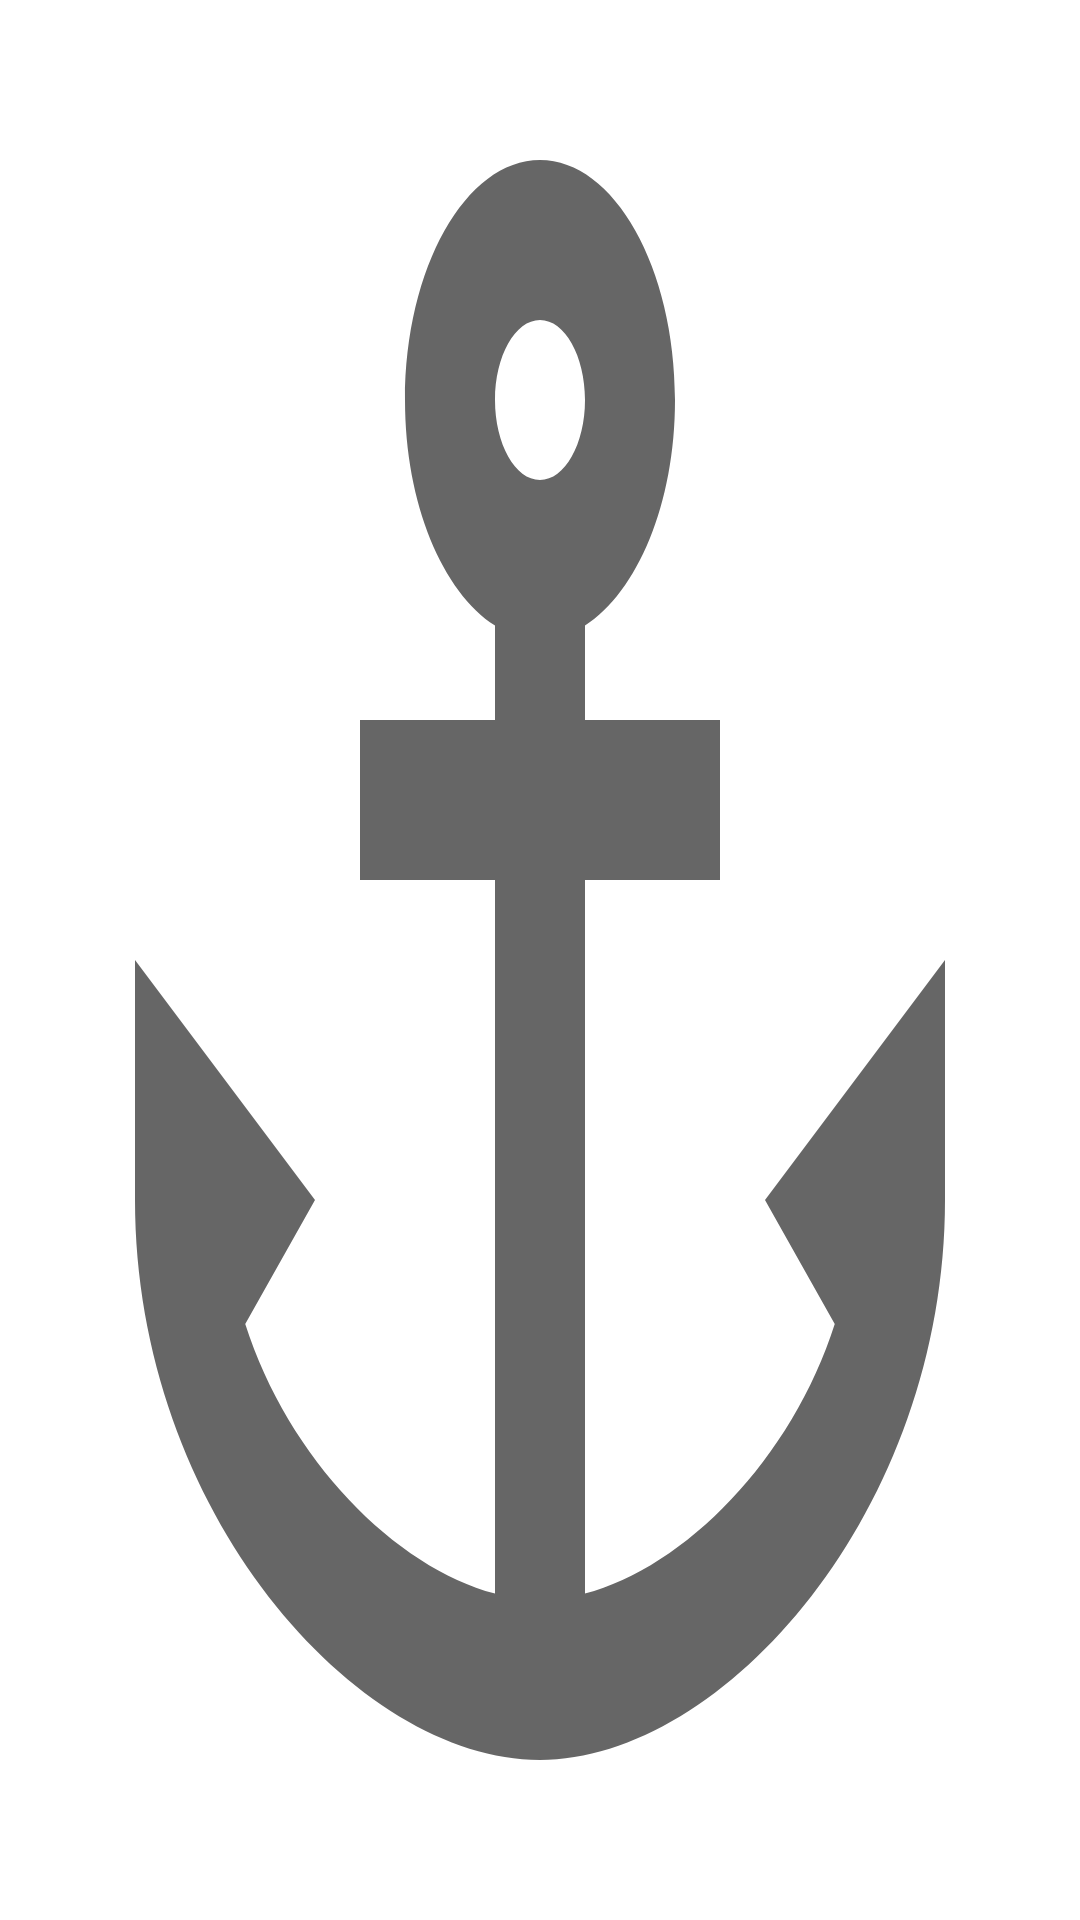

Layout XML and referenced resources for this Android screen:
<!-- AndroidManifest.xml: application theme Theme.CardGameForTest -->
<!-- res/layout/activity_load_screen.xml -->
<?xml version="1.0" encoding="utf-8"?>
<androidx.constraintlayout.widget.ConstraintLayout xmlns:android="http://schemas.android.com/apk/res/android"
    xmlns:app="http://schemas.android.com/apk/res-auto"
    xmlns:tools="http://schemas.android.com/tools"
    android:layout_width="match_parent"
    android:layout_height="match_parent"
    tools:context=".Activity.LoadScreen"
    android:background="@drawable/anchor">

</androidx.constraintlayout.widget.ConstraintLayout>
<!-- resources referenced by this layout -->
<resources>
  <!-- drawable anchor (drawable) -->
  <vector android:height="25dp" android:tint="?attr/colorControlNormal"
      android:viewportHeight="24" android:viewportWidth="24"
      android:width="25dp" xmlns:android="http://schemas.android.com/apk/res/android">
      <path android:fillColor="@android:color/white" android:pathData="M17,15l1.55,1.55c-0.96,1.69 -3.33,3.04 -5.55,3.37V11h3V9h-3V7.82C14.16,7.4 15,6.3 15,5c0,-1.65 -1.35,-3 -3,-3S9,3.35 9,5c0,1.3 0.84,2.4 2,2.82V9H8v2h3v8.92c-2.22,-0.33 -4.59,-1.68 -5.55,-3.37L7,15l-4,-3v3c0,3.88 4.92,7 9,7s9,-3.12 9,-7v-3L17,15zM12,4c0.55,0 1,0.45 1,1s-0.45,1 -1,1s-1,-0.45 -1,-1S11.45,4 12,4z"/>
  </vector>
  <style name="Theme.CardGameForTest" parent="Theme.MaterialComponents.DayNight.DarkActionBar">
          
          <item name="colorPrimary">@color/purple_500</item>
          <item name="colorPrimaryVariant">@color/purple_700</item>
          <item name="colorOnPrimary">@color/white</item>
          
          <item name="colorSecondary">@color/teal_200</item>
          <item name="colorSecondaryVariant">@color/teal_700</item>
          <item name="colorOnSecondary">@color/black</item>
          
          <item name="android:statusBarColor" tools:targetApi="l">?attr/colorPrimaryVariant</item>
          
      </style>
  <!-- not gathered from this repository: default colours our renderer supplied (Android Studio template values) -->
  <color name="purple_500">#FF6200EE</color>
  <color name="purple_700">#FF3700B3</color>
  <color name="teal_200">#FF03DAC5</color>
  <color name="teal_700">#FF018786</color>
  <color name="black">#FF000000</color>
  <color name="white">#FFFFFFFF</color>
</resources>
